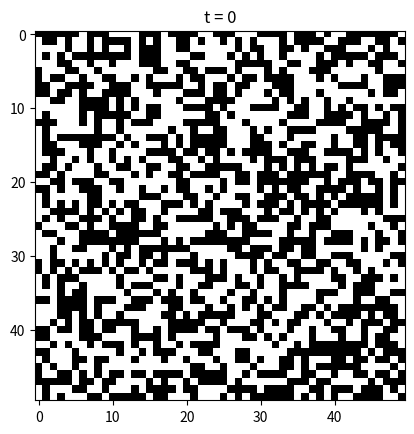
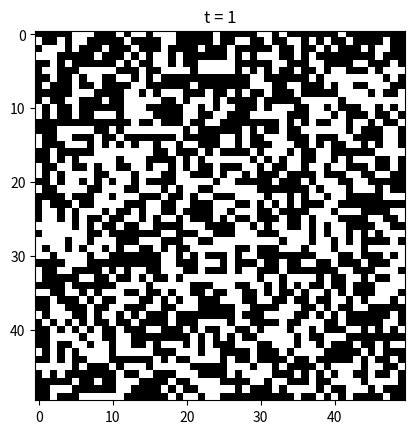
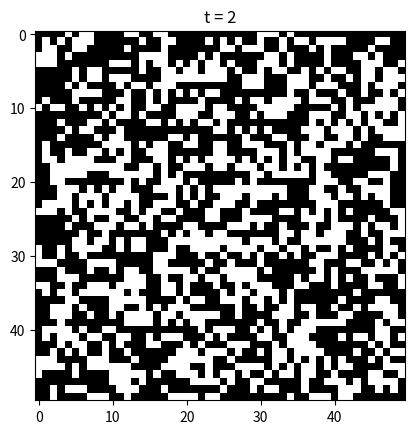
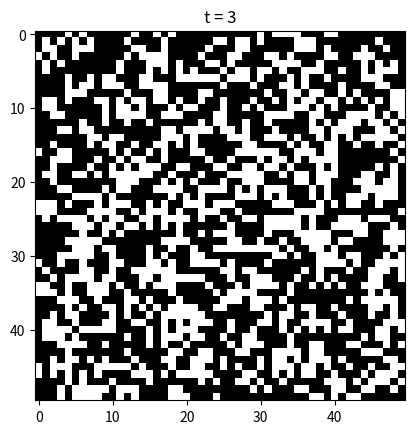
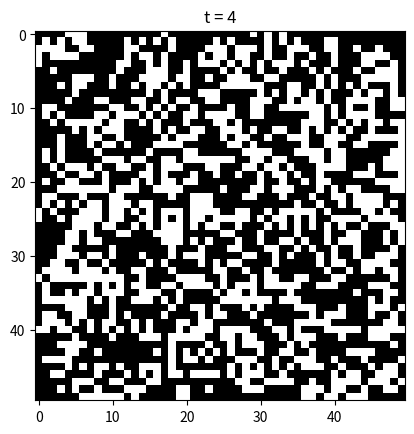
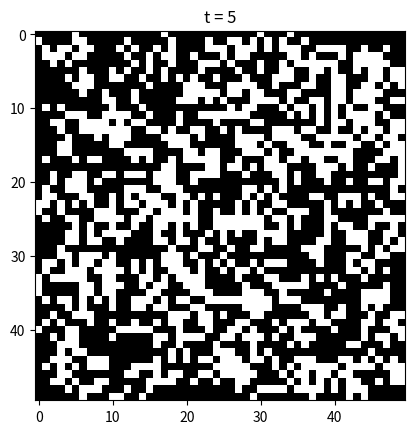
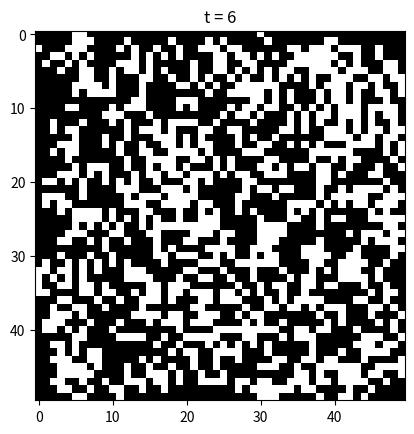
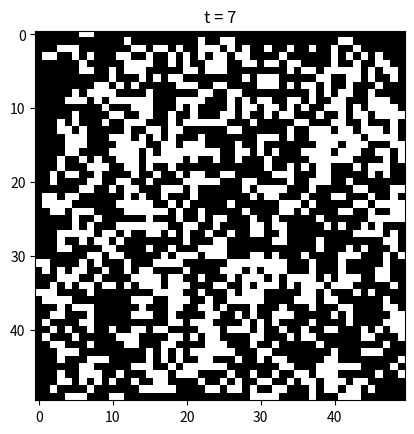
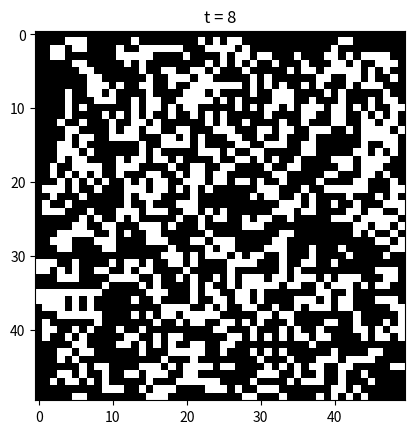
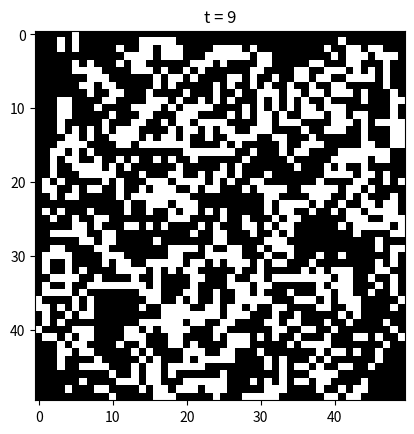
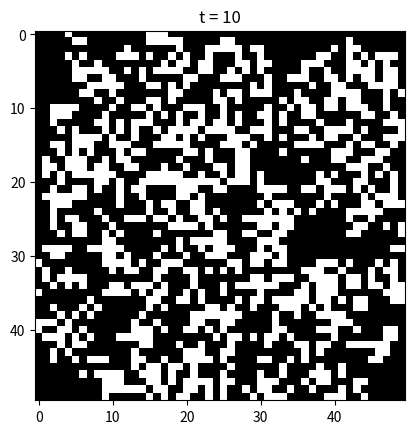
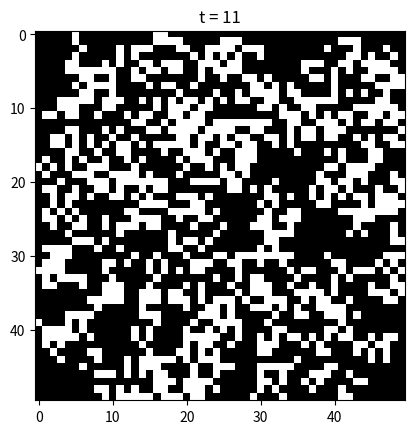
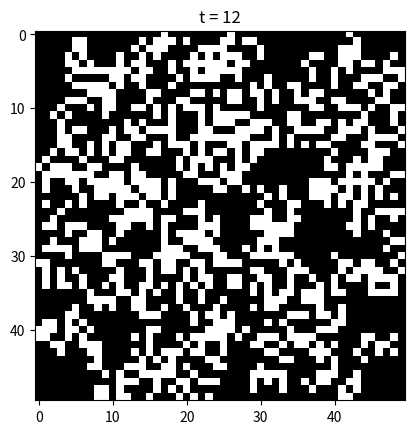
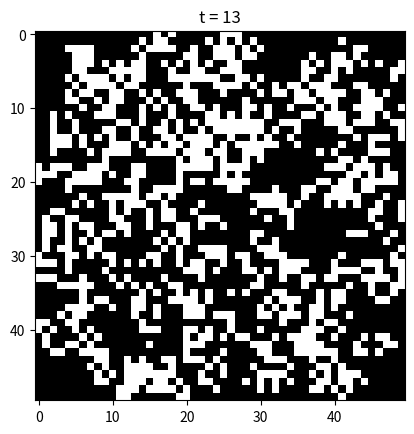
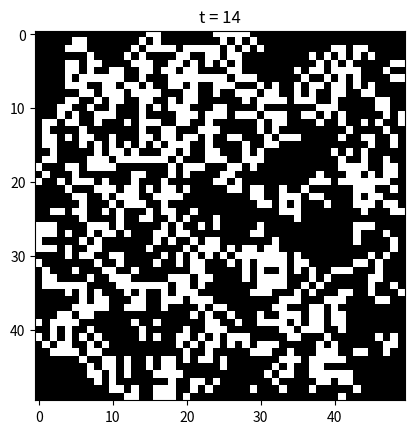
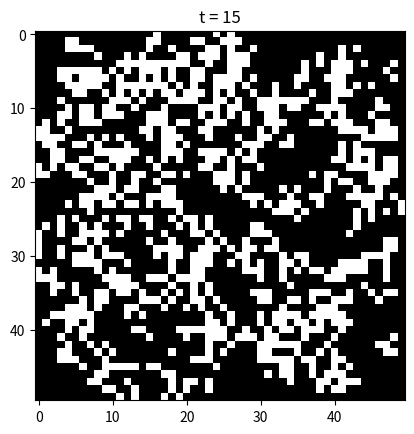

Write the Python code that produced these figures, in order.
import numpy as np
import matplotlib.pyplot as plt
import re

class game:    
    
    dx = [1,1,1,0,0,-1,-1,-1]
    dy = [-1,0,1,-1,1,-1,0,1]
    
    rules = { 'diamonds':'5678/35678',
             'standard':'23/3',
             'highlife':'23/36',
             'diffusion':'2/7',
             'replicant':'1357/1357',
             'death':'245/368',
             'longlife':'15/346',
             'ameba':'1358/357',
             'stain':'235678/3678',
             'spark':'/3',
             'growth':'34/34',
             'carpet':'4/2'}
    
    @staticmethod
    def getrule(rule):
        rule = rule.split('/')
        survive = [False]*9
        birth = [False]*9
        for x in rule[0]:
            survive[ord(x) - ord('0')] = True
        for x in rule[1]:
            birth[ord(x) - ord('0')] = True
        return survive, birth
    
    def __init__(self, N, T, rule = 'standard'):
        if not(re.match("[0-8]/[0-8]",rule)) and(rule in game.rules.keys()) :
            rule = game.rules[rule]
        board = np.matrix([[False]*N]*N)
        self.history = np.array([board]*(T+1));
        self.rule, self.birth = self.getrule(rule)
        self.rule = np.array(self.rule)
        self.birth = np.array(self.birth)
        self.N = N
        self.t = 0
    
    
    def generate(self):
        self.history[0] = np.random.choice(a=[False, True], size=(self.N, self.N))
#        self.history[0][24][10] = True
#        self.history[0][25][10] = True
#        self.history[0][24][11] = True
#        self.history[0][25][11] = True
#        
#        self.history[0][22][44] = True
#        self.history[0][23][44] = True
#        self.history[0][22][45] = True
#        self.history[0][23][45] = True
#        
#        self.history[0][24][20]=True
#        self.history[0][25][20]=True
#        self.history[0][26][20]=True
#        
#        self.history[0][23][21]=True
#        self.history[0][27][21]=True
#        
#        self.history[0][22][22]=True
#        self.history[0][28][22]=True
#        
#        self.history[0][22][23]=True
#        self.history[0][28][23]=True
#        
#        self.history[0][25][24]=True
#        
#        self.history[0][23][25]=True
#        self.history[0][27][25]=True
#        
#        self.history[0][24][26]=True
#        self.history[0][25][26]=True
#        self.history[0][26][26]=True
#        
#        self.history[0][25][27]=True
#        
#        self.history[0][22][30]=True
#        self.history[0][23][30]=True
#        self.history[0][24][30]=True
#        
#        self.history[0][22][31]=True
#        self.history[0][23][31]=True
#        self.history[0][24][31]=True
#        
#        self.history[0][21][32]=True
#        self.history[0][25][32]=True
#        
#        self.history[0][20][34]=True
#        self.history[0][21][34]=True
#        self.history[0][25][34]=True
#        self.history[0][26][34]=True
        
    def timePlot(self,time):
        fig, ax = plt.subplots()
        image = self.history[time]
        ax.imshow(image, cmap=plt.cm.gray)
        plt.title("t = "+str(time))
        print()
        plt.show()
        
    def cellSum(self,i,j):
        aux=self.history[self.t]
        sums=0
        for k in range(8):
            x = i + game.dx[k]
            y = j + game.dy[k]
            if(x >= 0 and x < self.N and y >= 0 and y < self.N and aux[x][y]):
                sums=sums+1
        return sums
    '''
    retorna el numero de celulas que quedaron vivas después de la actualización
    retorna 0 si el estado anterior es igual al nuevo
    '''
    def update(self):
        aux=self.history[self.t]
        cnt = 0
        equal = True
        for i in range (self.N):
            for j in range (self.N):
                sums=self.cellSum(i,j)
                if(aux[i][j]):
                    self.history[self.t+1][i][j] = self.rule[sums]
                elif(self.birth[sums]):
                    self.history[self.t+1][i][j] = True
                if(self.history[self.t+1][i][j]):
                    cnt = cnt + 1
                if(aux[i][j] != self.history[self.t+1][i][j]):
                    equal = False
        self.t=self.t+1
        if(equal):
            cnt = 0
        return cnt

t = 100

game0 = game(50,t, 'death')
game0.generate()

for i in range (t):
    if game0.update() == 0:
        break
for i in range(t):
    game0.timePlot(i)
    if(i >= game0.t):
        break

